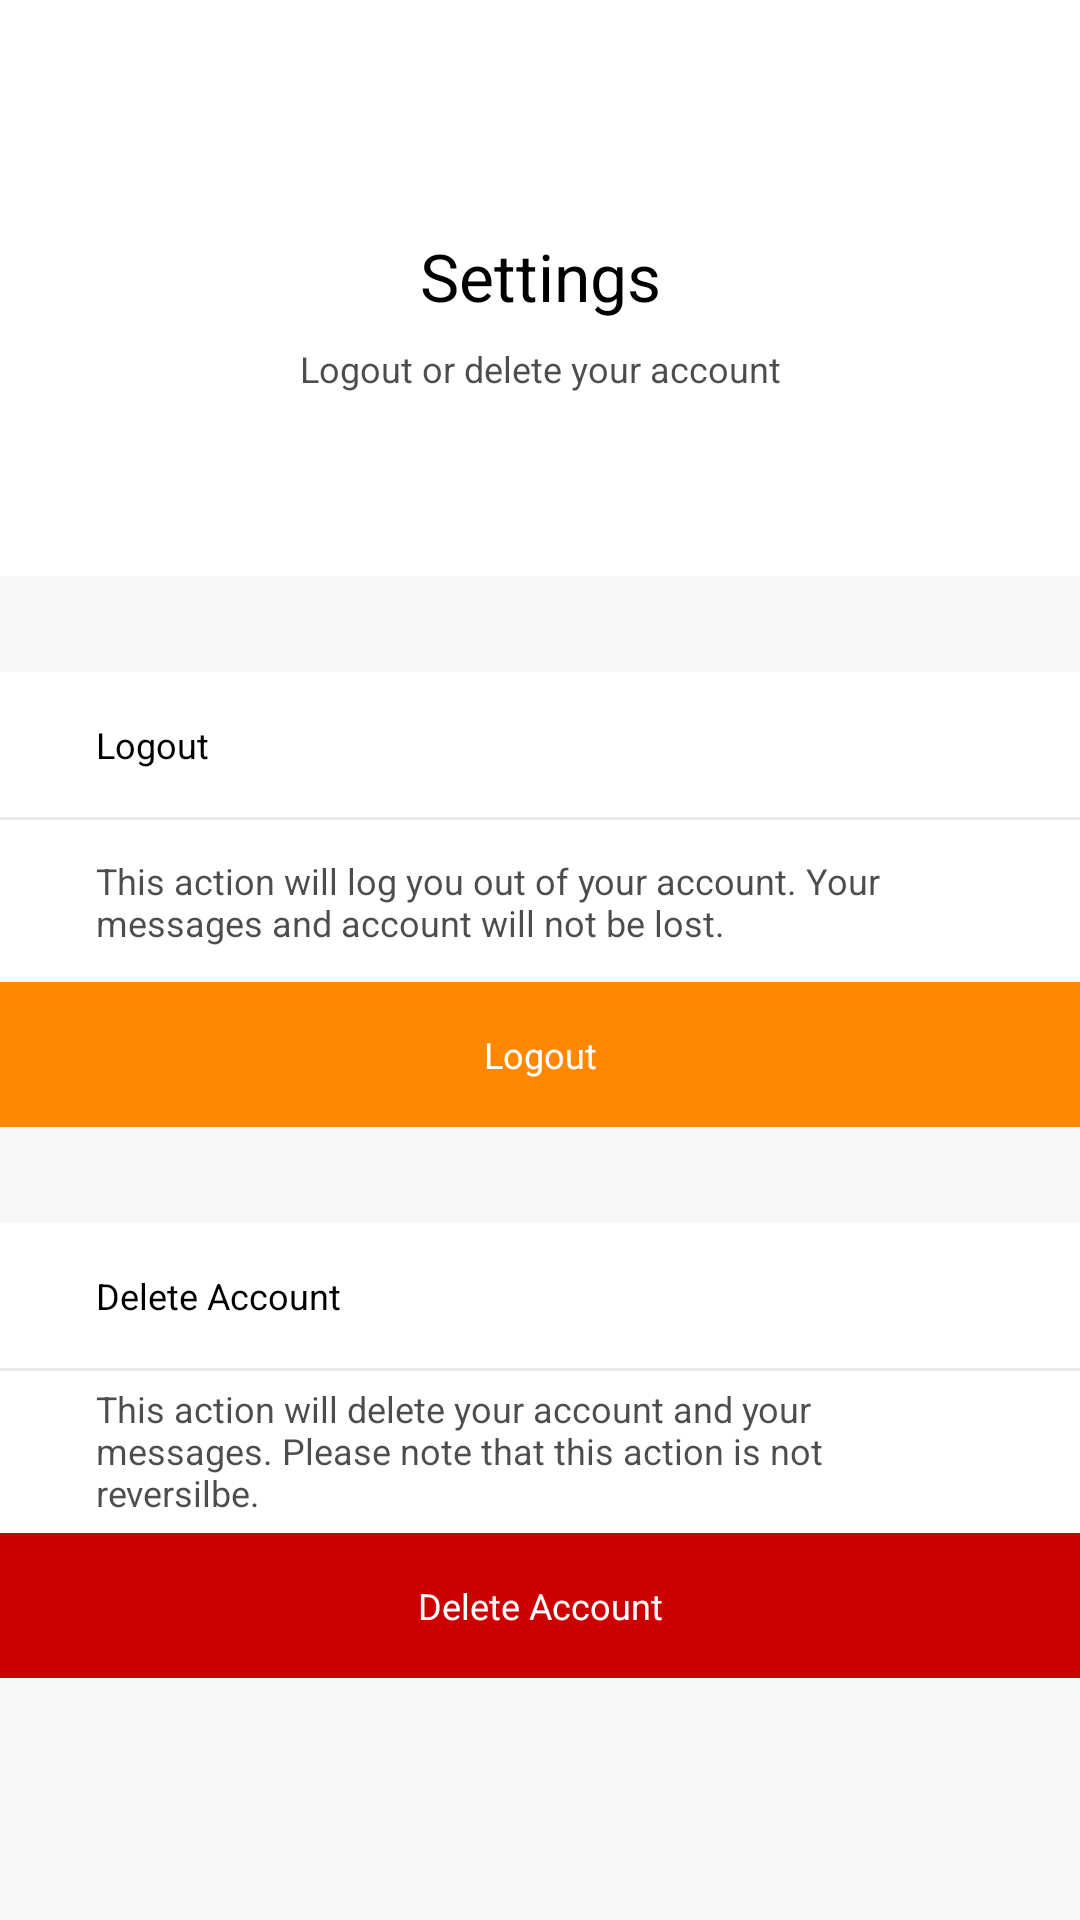

Produce the Android XML layout that renders to this screen, including the resource entries it uses.
<!-- AndroidManifest.xml: application theme Theme.Portfolio -->
<!-- res/layout/fragment_settings.xml -->
<layout xmlns:android="http://schemas.android.com/apk/res/android"
    xmlns:app="http://schemas.android.com/apk/res-auto">

    <androidx.constraintlayout.widget.ConstraintLayout
        android:layout_width="match_parent"
        android:layout_height="match_parent"
        android:animateLayoutChanges="true"
        android:background="?attr/colorOnBackground">

        <View
            android:id="@+id/settingsHeaderView"
            android:layout_width="match_parent"
            android:layout_height="0dp"
            android:background="?attr/colorOnPrimary"
            app:layout_constraintHeight_percent="0.3"
            app:layout_constraintTop_toTopOf="parent" />

        <TextView
            android:id="@+id/settingsTitleTextView"
            style="@style/Title"
            android:layout_width="wrap_content"
            android:layout_height="wrap_content"
            android:layout_marginBottom="@dimen/marginPadding_8"
            android:text="Settings"
            android:textColor="?attr/colorOnSecondary"
            app:layout_constraintBottom_toBottomOf="@id/settingsHeaderView"
            app:layout_constraintEnd_toEndOf="parent"
            app:layout_constraintStart_toStartOf="parent"
            app:layout_constraintTop_toTopOf="parent" />

        <TextView
            android:id="@+id/settingsSubtitleTextView"
            style="@style/Caption"
            android:layout_width="wrap_content"
            android:layout_height="wrap_content"
            android:layout_marginTop="@dimen/marginPadding_8"
            android:alpha="0.7"
            android:text="Logout or delete your account"
            android:textColor="?attr/colorOnSecondary"
            app:layout_constraintEnd_toEndOf="parent"
            app:layout_constraintStart_toStartOf="parent"
            app:layout_constraintTop_toBottomOf="@id/settingsTitleTextView" />

        <TextView
            android:id="@+id/logoutTitleTextView"
            style="@style/Caption"
            android:layout_width="match_parent"
            android:layout_height="wrap_content"
            android:layout_marginTop="@dimen/marginPadding_32"
            android:background="?attr/colorOnPrimary"
            android:paddingStart="@dimen/marginPadding_32"
            android:paddingTop="@dimen/marginPadding_16"
            android:paddingEnd="@dimen/marginPadding_32"
            android:paddingBottom="@dimen/marginPadding_16"
            android:text="Logout"
            android:textColor="?attr/colorOnSecondary"
            app:layout_constraintStart_toStartOf="parent"
            app:layout_constraintTop_toBottomOf="@id/settingsHeaderView" />

        <View
            android:id="@+id/logoutDivView"
            android:layout_width="match_parent"
            android:layout_height="1dp"
            android:alpha="0.05"
            android:background="?attr/colorOnSecondary"
            app:layout_constraintTop_toBottomOf="@id/logoutTitleTextView" />

        <View
            android:id="@+id/logoutView"
            android:layout_width="match_parent"
            android:layout_height="0dp"
            android:background="?attr/colorOnPrimary"
            app:layout_constraintHeight_percent="0.16"
            app:layout_constraintTop_toBottomOf="@id/logoutDivView" />

        <TextView
            android:id="@+id/logoutCaption"
            style="@style/Caption"
            android:layout_width="0dp"
            android:layout_height="wrap_content"
            android:layout_marginStart="@dimen/marginPadding_32"
            android:layout_marginEnd="@dimen/marginPadding_32"
            android:alpha="0.7"
            android:text="This action will log you out of your account. Your messages and account will not be lost."
            android:textColor="?attr/colorOnSecondary"
            app:layout_constraintBottom_toTopOf="@id/logoutButton"
            app:layout_constraintEnd_toEndOf="@id/logoutView"
            app:layout_constraintStart_toStartOf="@id/logoutView"
            app:layout_constraintTop_toTopOf="@id/logoutView" />

        <TextView
            android:id="@+id/logoutButton"
            style="@style/Caption"
            android:layout_width="match_parent"
            android:layout_height="wrap_content"
            android:background="@drawable/settings_button_bg_orange"
            android:gravity="center"
            android:padding="@dimen/marginPadding_16"
            android:text="Logout"
            android:textColor="@color/white"
            app:layout_constraintBottom_toBottomOf="@id/logoutView" />

        <TextView
            android:id="@+id/deleteTitleTextView"
            style="@style/Caption"
            android:layout_width="match_parent"
            android:layout_height="wrap_content"
            android:layout_marginTop="@dimen/marginPadding_32"
            android:background="?attr/colorOnPrimary"
            android:paddingStart="@dimen/marginPadding_32"
            android:paddingTop="@dimen/marginPadding_16"
            android:paddingBottom="@dimen/marginPadding_16"
            android:text="Delete Account"
            android:textColor="?attr/colorOnSecondary"
            app:layout_constraintStart_toStartOf="parent"
            app:layout_constraintTop_toBottomOf="@id/logoutButton" />

        <View
            android:id="@+id/deleteDiv"
            android:layout_width="match_parent"
            android:layout_height="1dp"
            android:alpha="0.05"
            android:background="?attr/colorOnSecondary"
            app:layout_constraintTop_toBottomOf="@id/deleteTitleTextView" />

        <View
            android:id="@+id/deleteView"
            android:layout_width="match_parent"
            android:layout_height="0dp"
            android:background="?attr/colorOnPrimary"
            app:layout_constraintHeight_percent="0.16"
            app:layout_constraintTop_toBottomOf="@id/deleteDiv" />

        <TextView
            android:id="@+id/deleteChatsTextView"
            style="@style/Caption"
            android:layout_width="0dp"
            android:layout_height="wrap_content"
            android:layout_marginStart="@dimen/marginPadding_32"
            android:layout_marginEnd="@dimen/marginPadding_32"
            android:alpha="0.7"
            android:text="This action will delete your account and your messages. Please note that this action is not reversilbe."
            android:textColor="?attr/colorOnSecondary"
            app:layout_constraintBottom_toTopOf="@id/deleteAccountButton"
            app:layout_constraintEnd_toEndOf="@id/deleteDiv"
            app:layout_constraintStart_toStartOf="@id/deleteDiv"
            app:layout_constraintTop_toTopOf="@id/deleteDiv" />

        <TextView
            android:id="@+id/deleteAccountButton"
            style="@style/Caption"
            android:layout_width="match_parent"
            android:layout_height="wrap_content"
            android:background="@drawable/settings_button_bg_red"
            android:gravity="center"
            android:padding="@dimen/marginPadding_16"
            android:text="Delete Account"
            android:textColor="@color/white"
            app:layout_constraintBottom_toBottomOf="@id/deleteView" />

        <androidx.constraintlayout.widget.Group
            android:id="@+id/deleteGroup"
            android:layout_width="wrap_content"
            android:layout_height="wrap_content"
            app:constraint_referenced_ids="deleteAccountButton, deleteChatsTextView, deleteDiv, deleteView, deleteTitleTextView" />

        <androidx.constraintlayout.widget.Group
            android:id="@+id/logoutGroup"
            android:layout_width="wrap_content"
            android:layout_height="wrap_content"
            app:constraint_referenced_ids="logoutCaption, logoutButton, logoutDivView, logoutView, logoutTitleTextView"/>

        <TextView
            android:id="@+id/settingsCaption"
            android:layout_width="wrap_content"
            android:layout_height="wrap_content"
            style="@style/Caption"
            android:visibility="gone"
            app:layout_constraintTop_toBottomOf="@id/settingsHeaderView"
            app:layout_constraintBottom_toBottomOf="parent"
            app:layout_constraintStart_toStartOf="parent"
            app:layout_constraintEnd_toEndOf="parent"
            android:textColor="?attr/colorOnSecondary"
            android:text="Settings available when logged in"/>

    </androidx.constraintlayout.widget.ConstraintLayout>
</layout>
<!-- resources referenced by this layout -->
<resources>
  <color name="white">#FFFFFFFF</color>
  <dimen name="marginPadding_16">16dp</dimen>
  <dimen name="marginPadding_32">32dp</dimen>
  <dimen name="marginPadding_8">8dp</dimen>
  <!-- drawable settings_button_bg_orange (drawable) -->
  <?xml version="1.0" encoding="utf-8"?>
  <shape xmlns:android="http://schemas.android.com/apk/res/android">
      <corners
          android:bottomLeftRadius="0dp"
          android:bottomRightRadius="0dp" />
      <solid android:color="@android:color/holo_orange_dark" />
  </shape>
  <!-- drawable settings_button_bg_red (drawable) -->
  <?xml version="1.0" encoding="utf-8"?>
  <shape xmlns:android="http://schemas.android.com/apk/res/android">
      <corners
          android:bottomLeftRadius="0dp"
          android:bottomRightRadius="0dp" />
      <solid android:color="@android:color/holo_red_dark" />
  </shape>
  <style name="Caption">
          <item name="android:textSize">@dimen/textSize_12</item>
          <item name="fontFamily">@font/montserrat_regular</item>
      </style>
  <style name="Title">
          <item name="android:textSize">@dimen/textSize_22</item>
          <item name="fontFamily">@font/montserrat_regular</item>
      </style>
  <style name="Theme.Portfolio" parent="Theme.MaterialComponents.DayNight.NoActionBar">
          
          <item name="colorPrimary">@color/royal_blue</item>
          <item name="colorPrimaryVariant">@color/light_steel_blue</item>
          <item name="colorOnPrimary">@color/white</item>
          
          <item name="colorSecondary">@color/teal_200</item>
          <item name="colorSecondaryVariant">@color/teal_700</item>
          <item name="colorOnSecondary">@color/black</item>
          
          <item name="android:statusBarColor">?attr/colorOnPrimary</item>
          <item name="android:windowLightStatusBar">true</item>
          
          <item name="colorOnBackground">@color/lightBackground</item>
  
          <item name="android:ambientShadowAlpha">0.02</item>
          <item name="android:spotShadowAlpha">0.02</item>
      </style>
  <dimen name="textSize_12">12sp</dimen>
  <dimen name="textSize_22">22sp</dimen>
  <color name="royal_blue">#556ce2</color>
  <color name="light_steel_blue">#b3b9dd</color>
  <color name="teal_200">#FF03DAC5</color>
  <color name="teal_700">#FF018786</color>
  <color name="black">#FF000000</color>
  <color name="lightBackground">#F8F8F8</color>
</resources>
